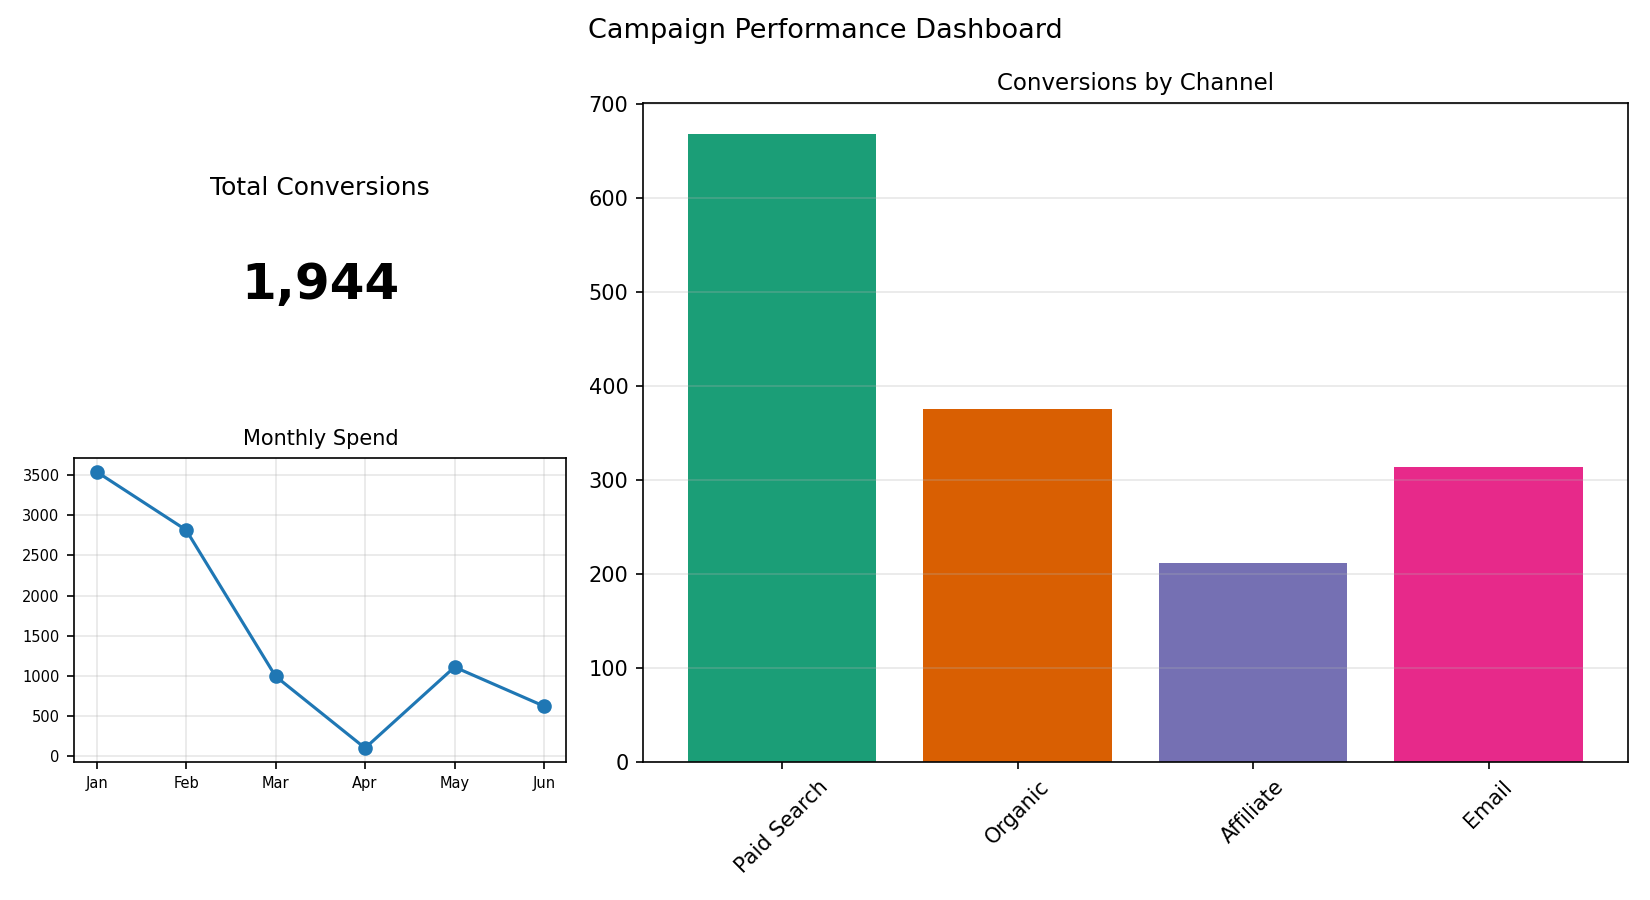

The file beside this chart, header and first rows:
Channel, Conversions
Paid Search, 668
Organic, 375
Affiliate, 212
Email, 314
